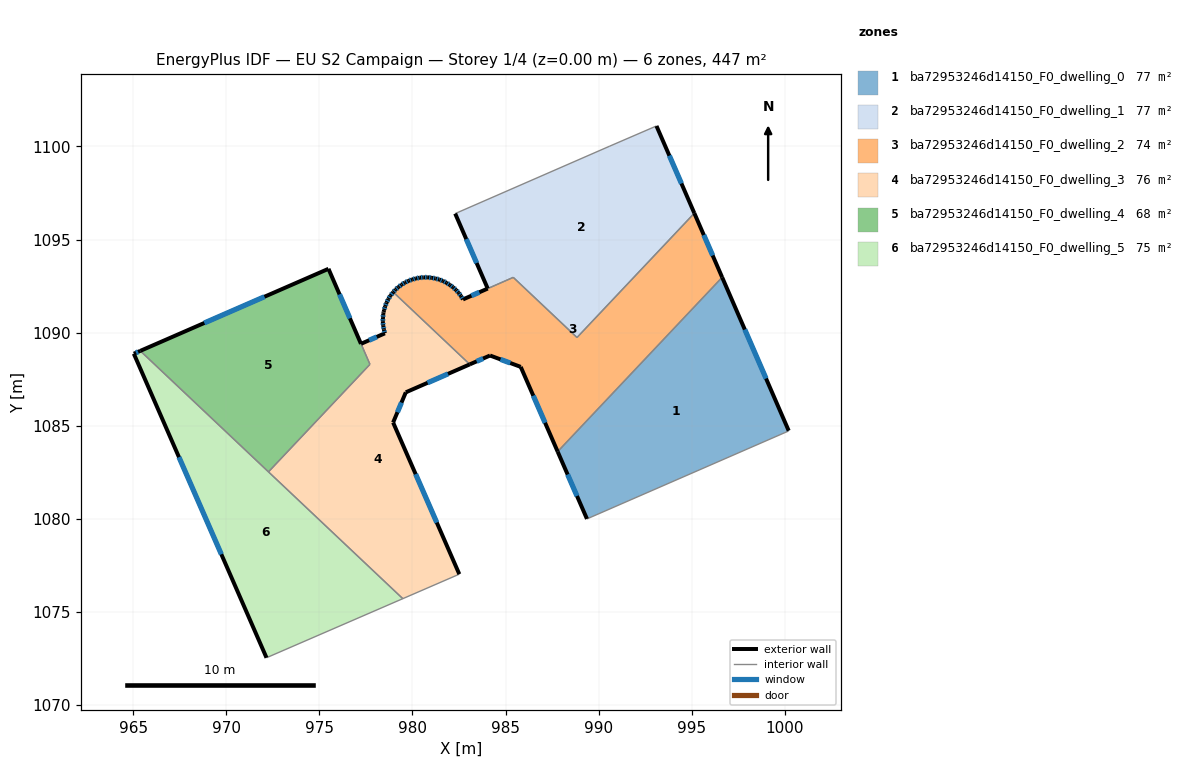
=== STOREY PLAN SPEC (per zone: floor XY polygon, exterior-wall plan segments, windows/doors) ===
zone 1: ba72953246d14150_F0_dwelling_0  (76.6 m²)
  floor: (996.64, 1092.97) (1000.22, 1084.73) (1000.18, 1084.70) (989.38, 1079.99) (987.80, 1083.60)
  exterior wall: (987.80, 1083.60) – (989.38, 1079.99)  [3.9 m]
    window: (988.34, 1082.37) – (988.84, 1081.22)  [1.2 m²]
  exterior wall: (1000.22, 1084.73) – (996.64, 1092.97)  [9.0 m]
    window: (999.00, 1087.53) – (997.86, 1090.17)  [2.8 m²]
  interior walls: 3
zone 2: ba72953246d14150_F0_dwelling_1  (77.2 m²)
  floor: (993.11, 1101.10) (995.15, 1096.42) (988.84, 1089.74) (985.42, 1092.97) (984.05, 1092.37) (982.30, 1096.39) (990.60, 1100.02)
  exterior wall: (995.15, 1096.42) – (993.11, 1101.10)  [5.1 m]
    window: (994.45, 1098.01) – (993.80, 1099.51)  [1.6 m²]
  exterior wall: (982.30, 1096.39) – (984.05, 1092.37)  [4.4 m]
    window: (982.89, 1095.02) – (983.45, 1093.74)  [1.3 m²]
  interior walls: 5
zone 3: ba72953246d14150_F0_dwelling_2  (74.0 m²)
  floor: (995.15, 1096.42) (996.64, 1092.97) (987.80, 1083.60) (985.82, 1088.16) (984.17, 1088.77) (983.08, 1088.29) (978.97, 1092.17) (979.09, 1092.31) (979.24, 1092.44) (979.41, 1092.58) (979.60, 1092.69) (979.79, 1092.78) (979.99, 1092.86) (980.19, 1092.91) (980.40, 1092.95) (980.60, 1092.96) (980.82, 1092.97) (981.04, 1092.94) (981.24, 1092.91) (981.45, 1092.85) (981.64, 1092.77) (981.83, 1092.68) (982.01, 1092.56) (982.18, 1092.43) (982.34, 1092.30) (982.48, 1092.14) (982.60, 1091.97) (982.72, 1091.78) (985.42, 1092.97) (988.84, 1089.74)
  exterior wall: (979.41, 1092.58) – (979.24, 1092.44)  [0.2 m]
    window: (979.36, 1092.53) – (979.30, 1092.49)  [0.1 m²]
  exterior wall: (979.60, 1092.69) – (979.41, 1092.58)  [0.2 m]
    window: (979.54, 1092.65) – (979.48, 1092.61)  [0.1 m²]
  exterior wall: (979.79, 1092.78) – (979.60, 1092.69)  [0.2 m]
    window: (979.72, 1092.75) – (979.66, 1092.72)  [0.1 m²]
  exterior wall: (979.99, 1092.86) – (979.79, 1092.78)  [0.2 m]
    window: (979.92, 1092.83) – (979.86, 1092.81)  [0.1 m²]
  exterior wall: (980.19, 1092.91) – (979.99, 1092.86)  [0.2 m]
    window: (980.12, 1092.89) – (980.05, 1092.87)  [0.1 m²]
  exterior wall: (980.40, 1092.95) – (980.19, 1092.91)  [0.2 m]
    window: (980.32, 1092.94) – (980.26, 1092.92)  [0.1 m²]
  exterior wall: (980.60, 1092.96) – (980.40, 1092.95)  [0.2 m]
    window: (980.53, 1092.96) – (980.47, 1092.96)  [0.1 m²]
  exterior wall: (980.82, 1092.97) – (980.60, 1092.96)  [0.2 m]
    window: (980.75, 1092.97) – (980.68, 1092.97)  [0.1 m²]
  exterior wall: (981.04, 1092.94) – (980.82, 1092.97)  [0.2 m]
    window: (980.96, 1092.95) – (980.90, 1092.96)  [0.1 m²]
  exterior wall: (981.24, 1092.91) – (981.04, 1092.94)  [0.2 m]
    window: (981.17, 1092.92) – (981.10, 1092.93)  [0.1 m²]
  exterior wall: (981.45, 1092.85) – (981.24, 1092.91)  [0.2 m]
    window: (981.38, 1092.87) – (981.31, 1092.89)  [0.1 m²]
  exterior wall: (981.64, 1092.77) – (981.45, 1092.85)  [0.2 m]
    window: (981.57, 1092.80) – (981.51, 1092.82)  [0.1 m²]
  exterior wall: (981.83, 1092.68) – (981.64, 1092.77)  [0.2 m]
    window: (981.77, 1092.71) – (981.70, 1092.74)  [0.1 m²]
  exterior wall: (982.01, 1092.56) – (981.83, 1092.68)  [0.2 m]
    window: (981.95, 1092.60) – (981.89, 1092.64)  [0.1 m²]
  exterior wall: (982.18, 1092.43) – (982.01, 1092.56)  [0.2 m]
    window: (982.13, 1092.48) – (982.07, 1092.52)  [0.1 m²]
  exterior wall: (982.34, 1092.30) – (982.18, 1092.43)  [0.2 m]
    window: (982.28, 1092.34) – (982.24, 1092.39)  [0.1 m²]
  exterior wall: (982.48, 1092.14) – (982.34, 1092.30)  [0.2 m]
    window: (982.43, 1092.19) – (982.39, 1092.24)  [0.1 m²]
  exterior wall: (982.60, 1091.97) – (982.48, 1092.14)  [0.2 m]
    window: (982.56, 1092.03) – (982.52, 1092.08)  [0.1 m²]
  exterior wall: (982.72, 1091.78) – (982.60, 1091.97)  [0.2 m]
    window: (982.68, 1091.85) – (982.64, 1091.91)  [0.1 m²]
  exterior wall: (996.64, 1092.97) – (995.15, 1096.42)  [3.8 m]
    window: (996.13, 1094.14) – (995.65, 1095.24)  [1.2 m²]
  exterior wall: (985.82, 1088.16) – (987.80, 1083.60)  [5.0 m]
    window: (986.49, 1086.61) – (987.13, 1085.15)  [1.5 m²]
  exterior wall: (984.17, 1088.77) – (985.82, 1088.16)  [1.8 m]
    window: (984.73, 1088.56) – (985.26, 1088.36)  [0.5 m²]
  exterior wall: (983.08, 1088.29) – (984.17, 1088.77)  [1.2 m]
    window: (983.45, 1088.45) – (983.80, 1088.61)  [0.4 m²]
  exterior wall: (979.09, 1092.31) – (978.97, 1092.17)  [0.2 m]
    window: (979.05, 1092.26) – (979.01, 1092.22)  [0.1 m²]
  exterior wall: (979.24, 1092.44) – (979.09, 1092.31)  [0.2 m]
    window: (979.19, 1092.40) – (979.14, 1092.35)  [0.1 m²]
  exterior wall: (984.04, 1092.37) – (982.72, 1091.78)  [1.5 m]
    window: (983.59, 1092.17) – (983.17, 1091.98)  [0.4 m²]
  interior walls: 5
zone 4: ba72953246d14150_F0_dwelling_3  (76.5 m²)
  floor: (983.08, 1088.29) (979.64, 1086.79) (978.96, 1085.17) (982.52, 1077.02) (979.48, 1075.70) (972.26, 1082.52) (977.72, 1088.29) (977.24, 1089.40) (978.52, 1089.96) (978.46, 1090.16) (978.43, 1090.37) (978.41, 1090.58) (978.41, 1090.79) (978.43, 1091.00) (978.45, 1091.08) (978.45, 1091.11) (978.48, 1091.21) (978.53, 1091.41) (978.61, 1091.61) (978.71, 1091.80) (978.81, 1091.98) (978.97, 1092.17)
  exterior wall: (978.52, 1089.96) – (977.24, 1089.40)  [1.4 m]
    window: (978.08, 1089.77) – (977.67, 1089.59)  [0.4 m²]
  exterior wall: (978.46, 1090.16) – (978.52, 1089.96)  [0.2 m]
    window: (978.48, 1090.09) – (978.50, 1090.03)  [0.1 m²]
  exterior wall: (978.43, 1090.37) – (978.46, 1090.16)  [0.2 m]
    window: (978.44, 1090.30) – (978.45, 1090.23)  [0.1 m²]
  exterior wall: (978.41, 1090.58) – (978.43, 1090.37)  [0.2 m]
    window: (978.42, 1090.51) – (978.42, 1090.44)  [0.1 m²]
  exterior wall: (978.41, 1090.79) – (978.41, 1090.58)  [0.2 m]
    window: (978.41, 1090.72) – (978.41, 1090.65)  [0.1 m²]
  exterior wall: (978.43, 1091.00) – (978.41, 1090.79)  [0.2 m]
    window: (978.42, 1090.93) – (978.42, 1090.86)  [0.1 m²]
  exterior wall: (978.45, 1091.08) – (978.43, 1091.00)  [0.1 m]
  exterior wall: (978.45, 1091.11) – (978.45, 1091.08)  [0.0 m]
  exterior wall: (978.48, 1091.21) – (978.45, 1091.11)  [0.1 m]
  exterior wall: (978.53, 1091.41) – (978.48, 1091.21)  [0.2 m]
    window: (978.51, 1091.34) – (978.50, 1091.28)  [0.1 m²]
  exterior wall: (978.61, 1091.61) – (978.53, 1091.41)  [0.2 m]
    window: (978.58, 1091.54) – (978.56, 1091.48)  [0.1 m²]
  exterior wall: (978.71, 1091.80) – (978.61, 1091.61)  [0.2 m]
    window: (978.67, 1091.74) – (978.64, 1091.68)  [0.1 m²]
  exterior wall: (978.81, 1091.98) – (978.71, 1091.80)  [0.2 m]
    window: (978.78, 1091.92) – (978.74, 1091.86)  [0.1 m²]
  exterior wall: (978.97, 1092.17) – (978.81, 1091.98)  [0.2 m]
    window: (978.92, 1092.11) – (978.87, 1092.05)  [0.1 m²]
  exterior wall: (979.64, 1086.79) – (983.08, 1088.29)  [3.8 m]
    window: (980.81, 1087.30) – (981.91, 1087.78)  [1.1 m²]
  exterior wall: (978.96, 1085.17) – (979.64, 1086.79)  [1.8 m]
    window: (979.19, 1085.72) – (979.41, 1086.24)  [0.5 m²]
  exterior wall: (982.52, 1077.02) – (978.96, 1085.17)  [8.9 m]
    window: (981.31, 1079.79) – (980.17, 1082.40)  [2.7 m²]
  interior walls: 5
zone 5: ba72953246d14150_F0_dwelling_4  (68.5 m²)
  floor: (975.49, 1093.43) (977.71, 1088.29) (972.26, 1082.52) (965.38, 1089.02)
  exterior wall: (975.49, 1093.43) – (965.38, 1089.02)  [11.0 m]
    window: (972.05, 1091.93) – (968.82, 1090.52)  [3.4 m²]
  exterior wall: (977.23, 1089.40) – (975.49, 1093.43)  [4.4 m]
    window: (976.64, 1090.77) – (976.08, 1092.05)  [1.3 m²]
  interior walls: 3
zone 6: ba72953246d14150_F0_dwelling_5  (74.5 m²)
  floor: (979.48, 1075.70) (972.16, 1072.53) (965.03, 1088.87) (965.38, 1089.02)
  exterior wall: (965.03, 1088.87) – (972.16, 1072.53)  [17.8 m]
    window: (967.45, 1083.31) – (969.73, 1078.09)  [5.5 m²]
  exterior wall: (965.38, 1089.02) – (965.03, 1088.87)  [0.4 m]
    window: (965.26, 1088.97) – (965.15, 1088.92)  [0.1 m²]
  interior walls: 3

=== DERIVED (storey summary) ===
Building: EU S2 Campaign
Storey: 1 of 4  (floor level z = 0.00 m)
Storey gross floor area: 447.2 m²
Zones on this storey: 6
  - ba72953246d14150_F0_dwelling_0: floor 76.6 m²; exterior wall 12.9 m (38.8 m²); 2 window(s) 4.0 m²; WWR 10.2%
  - ba72953246d14150_F0_dwelling_1: floor 77.2 m²; exterior wall 9.5 m (28.5 m²); 2 window(s) 2.9 m²; WWR 10.2%
  - ba72953246d14150_F0_dwelling_2: floor 74.0 m²; exterior wall 17.5 m (52.6 m²); 26 window(s) 5.4 m²; WWR 10.2%
  - ba72953246d14150_F0_dwelling_3: floor 76.5 m²; exterior wall 18.2 m (54.5 m²); 14 window(s) 5.5 m²; WWR 10.1%
  - ba72953246d14150_F0_dwelling_4: floor 68.5 m²; exterior wall 15.4 m (46.3 m²); 2 window(s) 4.7 m²; WWR 10.2%
  - ba72953246d14150_F0_dwelling_5: floor 74.5 m²; exterior wall 18.2 m (54.6 m²); 2 window(s) 5.6 m²; WWR 10.2%
Zone adjacency (shared interzone walls):
  - ba72953246d14150_F0_dwelling_0 ↔ ba72953246d14150_F0_dwelling_2
  - ba72953246d14150_F0_dwelling_1 ↔ ba72953246d14150_F0_dwelling_2
  - ba72953246d14150_F0_dwelling_2 ↔ ba72953246d14150_F0_dwelling_3
  - ba72953246d14150_F0_dwelling_3 ↔ ba72953246d14150_F0_dwelling_4
  - ba72953246d14150_F0_dwelling_3 ↔ ba72953246d14150_F0_dwelling_5
  - ba72953246d14150_F0_dwelling_4 ↔ ba72953246d14150_F0_dwelling_5